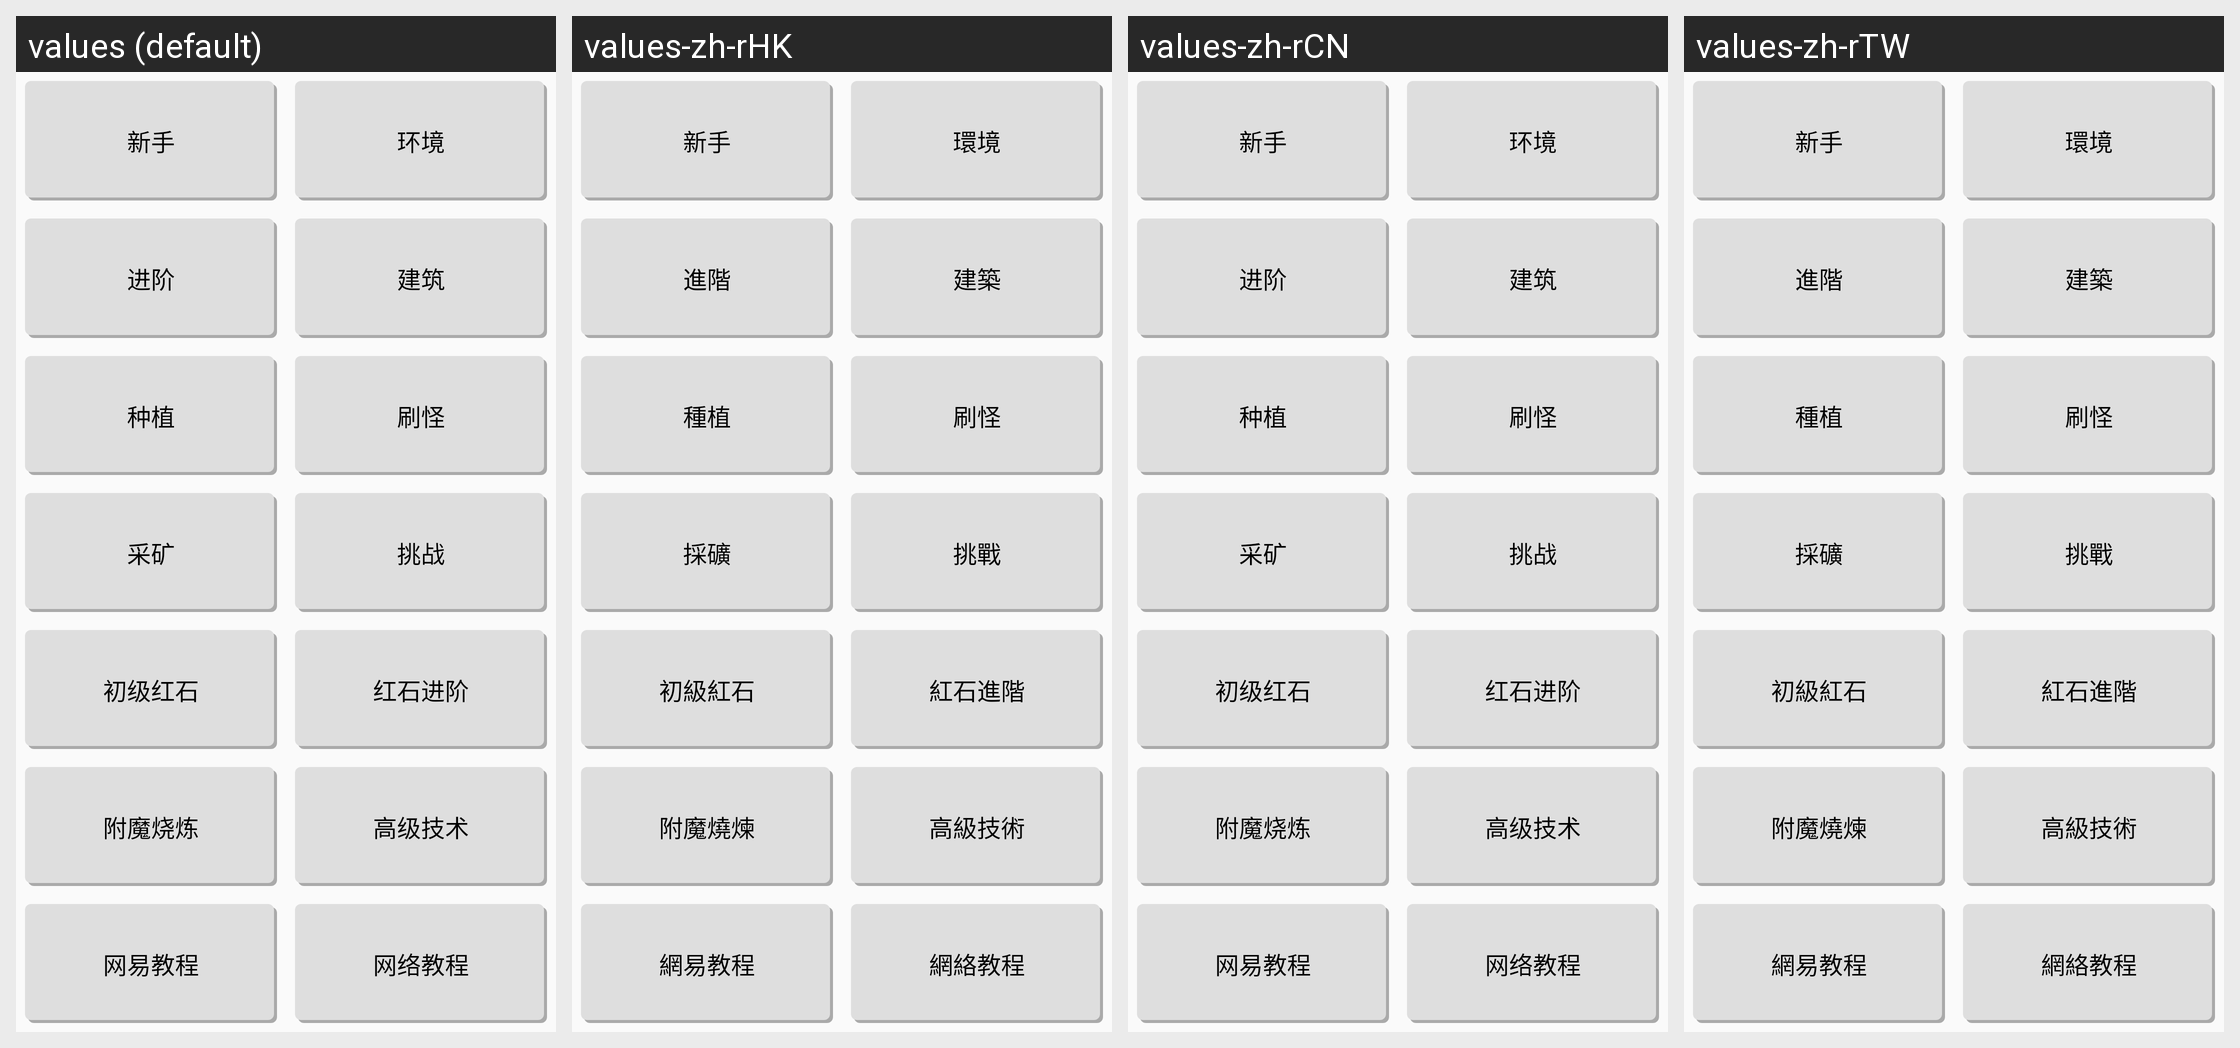

Locale-by-locale string values for the Android screen shown in this grid:
Android screen res/layout/fragment_tutorial_layout.xml rendered under 4 locales, left to right: values (default), values-zh-rHK, values-zh-rCN, values-zh-rTW. Device: Nexus 5 (rendered at 1080×1920; each locale shown at half size, 540×960, under a caption strip naming it); theme AppTheme.
Strings drawn on this screen, with the default value and each locale's value (text and hints the layout hard-codes, and strings that could not be matched under every locale, appear in the picture but are not listed):

btn_new_play
  values: 新手
  values-zh-rHK: 新手
  values-zh-rCN: 新手
  values-zh-rTW: 新手

btn_huangjingjieshao
  values: 环境
  values-zh-rHK: 環境
  values-zh-rCN: 环境
  values-zh-rTW: 環境

btn_jinjiezhinan
  values: 进阶
  values-zh-rHK: 進階
  values-zh-rCN: 进阶
  values-zh-rTW: 進階

btn_building
  values: 建筑
  values-zh-rHK: 建築
  values-zh-rCN: 建筑
  values-zh-rTW: 建築

btn_zhongzhi
  values: 种植
  values-zh-rHK: 種植
  values-zh-rCN: 种植
  values-zh-rTW: 種植

btn_shuaguai
  values: 刷怪
  values-zh-rHK: 刷怪
  values-zh-rCN: 刷怪
  values-zh-rTW: 刷怪

btn_caikuaijishu
  values: 采矿
  values-zh-rHK: 採礦
  values-zh-rCN: 采矿
  values-zh-rTW: 採礦

btn_gengduotiaozhan
  values: 挑战
  values-zh-rHK: 挑戰
  values-zh-rCN: 挑战
  values-zh-rTW: 挑戰

btn_chujihongshi
  values: 初级红石
  values-zh-rHK: 初級紅石
  values-zh-rCN: 初级红石
  values-zh-rTW: 初級紅石

btn_hongshijinjie
  values: 红石进阶
  values-zh-rHK: 紅石進階
  values-zh-rCN: 红石进阶
  values-zh-rTW: 紅石進階

btn_fumoshaolian
  values: 附魔烧炼
  values-zh-rHK: 附魔燒煉
  values-zh-rCN: 附魔烧炼
  values-zh-rTW: 附魔燒煉

btn_gaojijishu
  values: 高级技术
  values-zh-rHK: 高級技術
  values-zh-rCN: 高级技术
  values-zh-rTW: 高級技術

btn_mc163
  values: 网易教程
  values-zh-rHK: 網易教程
  values-zh-rCN: 网易教程
  values-zh-rTW: 網易教程

btn_wangluojiaocheng
  values: 网络教程
  values-zh-rHK: 網絡教程
  values-zh-rCN: 网络教程
  values-zh-rTW: 網絡教程
